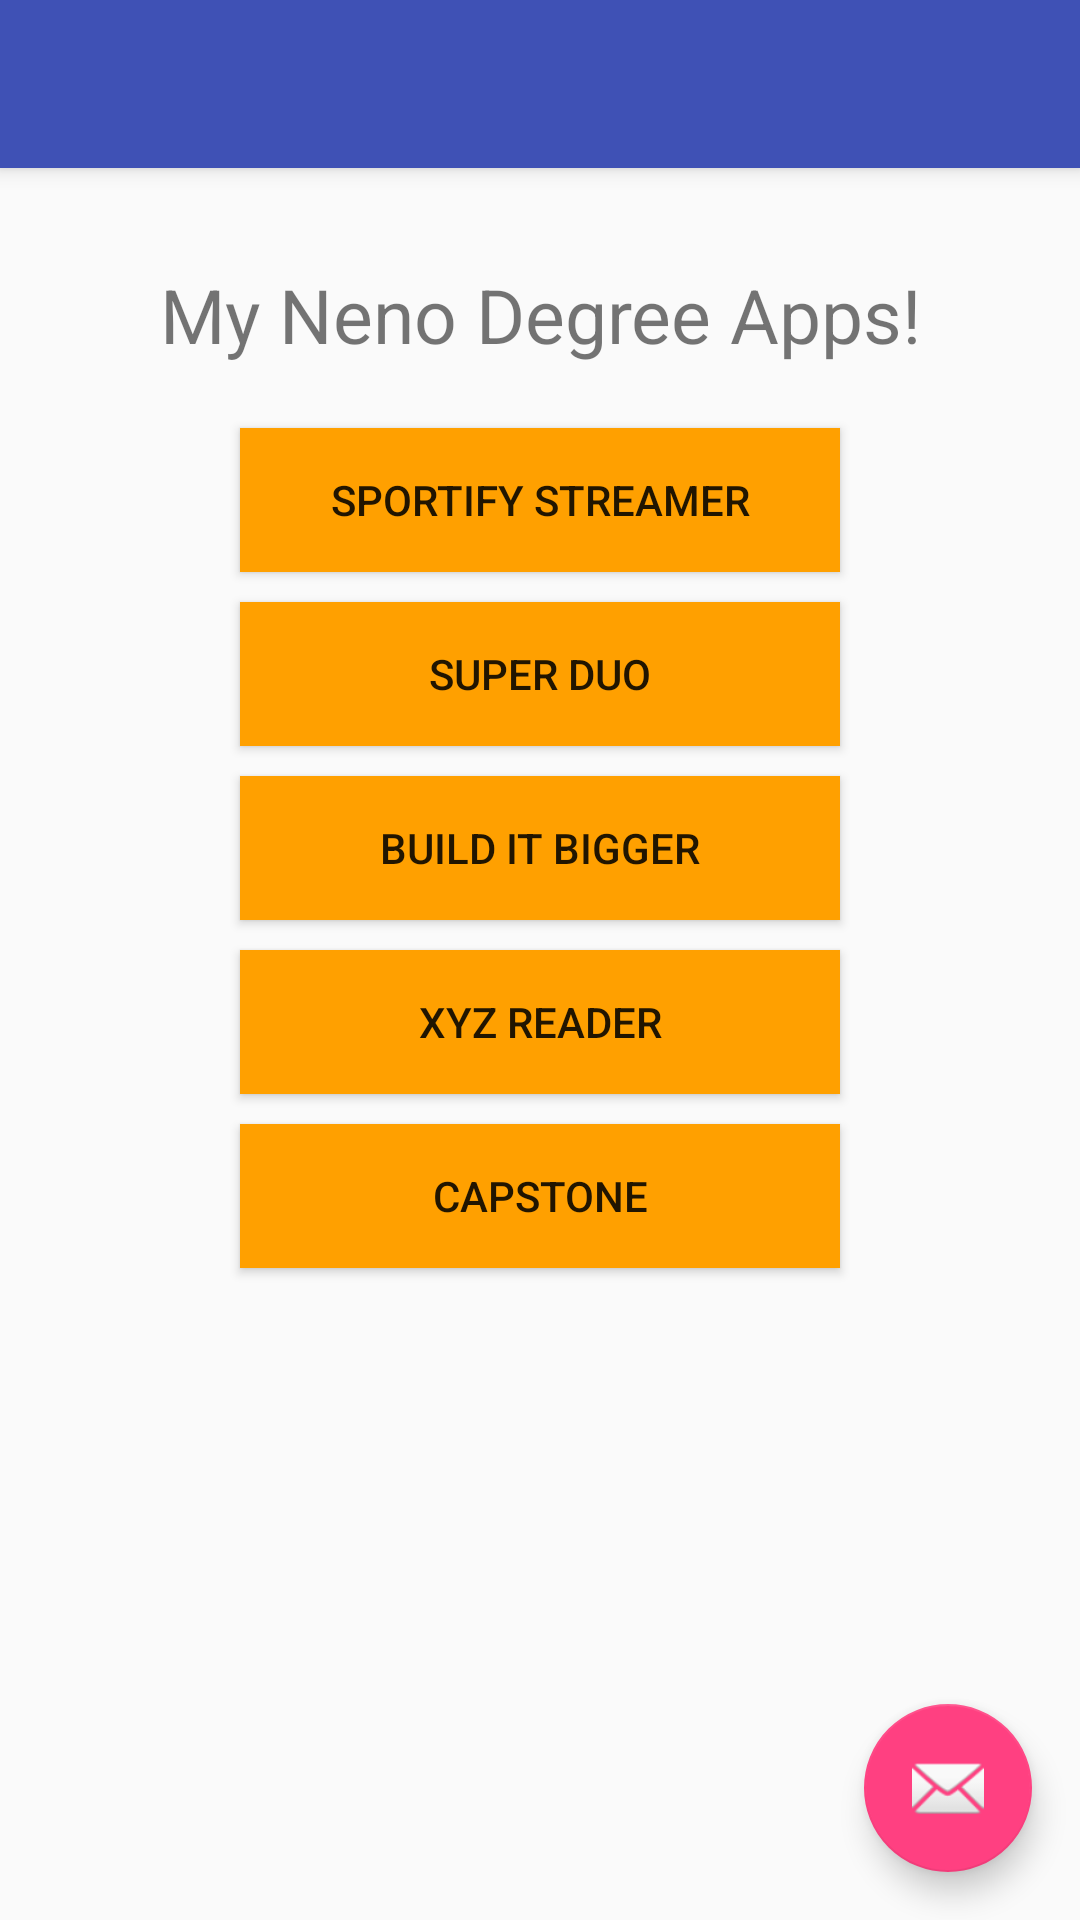

Reconstruct the res/layout file that produces this screen, plus the resources it refers to.
<!-- AndroidManifest.xml: application theme AppTheme -->
<!-- res/layout/activity_main_activity_launch.xml -->
<?xml version="1.0" encoding="utf-8"?>
<android.support.design.widget.CoordinatorLayout xmlns:android="http://schemas.android.com/apk/res/android"
    xmlns:app="http://schemas.android.com/apk/res-auto"
    xmlns:tools="http://schemas.android.com/tools"
    android:layout_width="match_parent"
    android:layout_height="match_parent"
    android:fitsSystemWindows="true"
    tools:context="com.example.vikash.myapplication.MainActivityLaunch">

    <android.support.design.widget.AppBarLayout
        android:layout_width="match_parent"
        android:layout_height="wrap_content"
        android:theme="@style/AppTheme.AppBarOverlay">

        <android.support.v7.widget.Toolbar
            android:id="@+id/toolbar"
            android:layout_width="match_parent"
            android:layout_height="?attr/actionBarSize"
            android:background="?attr/colorPrimary"
            app:popupTheme="@style/AppTheme.PopupOverlay" />

    </android.support.design.widget.AppBarLayout>

    <include layout="@layout/content_main_activity_launch" />

    <android.support.design.widget.FloatingActionButton
        android:id="@+id/fab"
        android:layout_width="wrap_content"
        android:layout_height="wrap_content"
        android:layout_gravity="bottom|end"
        android:layout_margin="@dimen/fab_margin"
        android:src="@android:drawable/ic_dialog_email" />

</android.support.design.widget.CoordinatorLayout>
<!-- res/layout/content_main_activity_launch.xml (included above) -->
<?xml version="1.0" encoding="utf-8"?>
<LinearLayout xmlns:android="http://schemas.android.com/apk/res/android"
    xmlns:app="http://schemas.android.com/apk/res-auto"
    xmlns:tools="http://schemas.android.com/tools"
    android:layout_width="match_parent"
    android:layout_height="match_parent"
    android:paddingBottom="@dimen/activity_vertical_margin"
    android:paddingLeft="@dimen/activity_horizontal_margin"
    android:paddingRight="@dimen/activity_horizontal_margin"
    android:paddingTop="@dimen/activity_vertical_margin"
    app:layout_behavior="@string/appbar_scrolling_view_behavior"
    tools:context="com.example.vikash.myapplication.MainActivityLaunch"
    android:orientation="vertical">

        <TextView
            android:layout_width="wrap_content"
            android:layout_height="wrap_content"
            android:layout_gravity="center_horizontal"
            android:padding="@dimen/activity_horizontal_margin"
            android:text="@string/header"
            android:gravity="center"
            android:textSize="@dimen/header_text_size" />

        <Button
            android:id="@+id/buttun1"
            android:layout_width="@dimen/burrun_width"
            android:layout_height="wrap_content"
            android:layout_gravity="center_horizontal"
            android:layout_margin="@dimen/buttun_margin"
            android:background="@color/buttun_background"
            android:text="@string/sportify_streamer" />

        <Button
            android:id="@+id/button2"
            android:layout_width="@dimen/burrun_width"
            android:layout_height="wrap_content"
            android:layout_gravity="center_horizontal"
            android:layout_margin="@dimen/buttun_margin"
            android:background="@color/buttun_background"
            android:text="@string/super_duo" />

        <Button
            android:id="@+id/button3"
            android:layout_width="@dimen/burrun_width"
            android:layout_height="wrap_content"
            android:layout_gravity="center_horizontal"
            android:layout_margin="@dimen/buttun_margin"
            android:background="@color/buttun_background"
            android:text="@string/build_it_bigger" />

        <Button
            android:id="@+id/button4"
            android:layout_width="@dimen/burrun_width"
            android:layout_height="wrap_content"
            android:layout_gravity="center_horizontal"
            android:layout_margin="@dimen/buttun_margin"
            android:background="@color/buttun_background"
            android:text="@string/xyz_reader" />

        <Button
            android:id="@+id/button5"
            android:layout_width="@dimen/burrun_width"
            android:layout_height="wrap_content"
            android:layout_gravity="center_horizontal"
            android:layout_margin="@dimen/buttun_margin"
            android:background="@color/buttun_background"
            android:text="@string/capstone" />


</LinearLayout>
<!-- resources referenced by this layout -->
<resources>
  <color name="buttun_background">#FFFFA000</color>
  <dimen name="activity_horizontal_margin">16dp</dimen>
  <dimen name="activity_vertical_margin">16dp</dimen>
  <dimen name="burrun_width">200dp</dimen>
  <dimen name="buttun_margin">5dp</dimen>
  <dimen name="fab_margin">16dp</dimen>
  <dimen name="header_text_size">25sp</dimen>
  <string name="build_it_bigger">Build It Bigger</string>
  <string name="capstone">Capstone</string>
  <string name="header">My Neno Degree Apps!</string>
  <string name="sportify_streamer">Sportify Streamer</string>
  <string name="super_duo">Super Duo</string>
  <string name="xyz_reader">XYZ Reader</string>
  <style name="AppTheme.AppBarOverlay" parent="ThemeOverlay.AppCompat.Dark.ActionBar" />
  <style name="AppTheme.PopupOverlay" parent="ThemeOverlay.AppCompat.Light" />
  <style name="AppTheme" parent="Theme.AppCompat.Light.DarkActionBar">
          
          <item name="colorPrimary">@color/colorPrimary</item>
          <item name="colorPrimaryDark">@color/colorPrimaryDark</item>
          <item name="colorAccent">@color/colorAccent</item>
      </style>
  <color name="colorPrimary">#3F51B5</color>
  <color name="colorPrimaryDark">#303F9F</color>
  <color name="colorAccent">#FF4081</color>
</resources>
